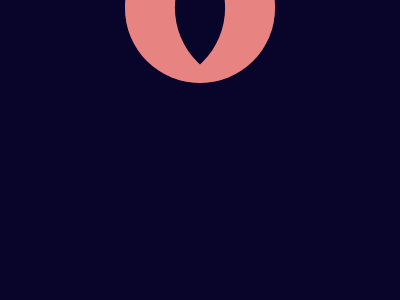

Write a web page that renders exactly this picture using CSS.

<!DOCTYPE html>
<html lang="en">
<head>
  <meta charset="UTF-8">
  <meta http-equiv="X-UA-Compatible" content="IE=edge">
  <meta name="viewport" content="width=device-width, initial-scale=1.0">
  <title>Overlap</title>
  <style>
    body {
      background-color: #09042A;
      display: flex;
      justify-content: center;
      align-items: center;
    }

    div {
      position: absolute;
      width: 150px;
      height: 150px;
      border-radius: 100%;
    }

    .purple {
      left: 75;
      background: #7B3F61;
    }

    .peach {
      right: 75;
      background-color: #E78481;
    }

    .middle {
      background-color: #09042A;
      border-radius: 95% 0;
      transform: rotate(-45deg);
      width: 80px;
      height: 80px;
    }
  </style>
</head>
<body>
  <div class='purple'></div>
  <div class='peach'></div>
  <div class='middle'></div>
</body>
</html>
